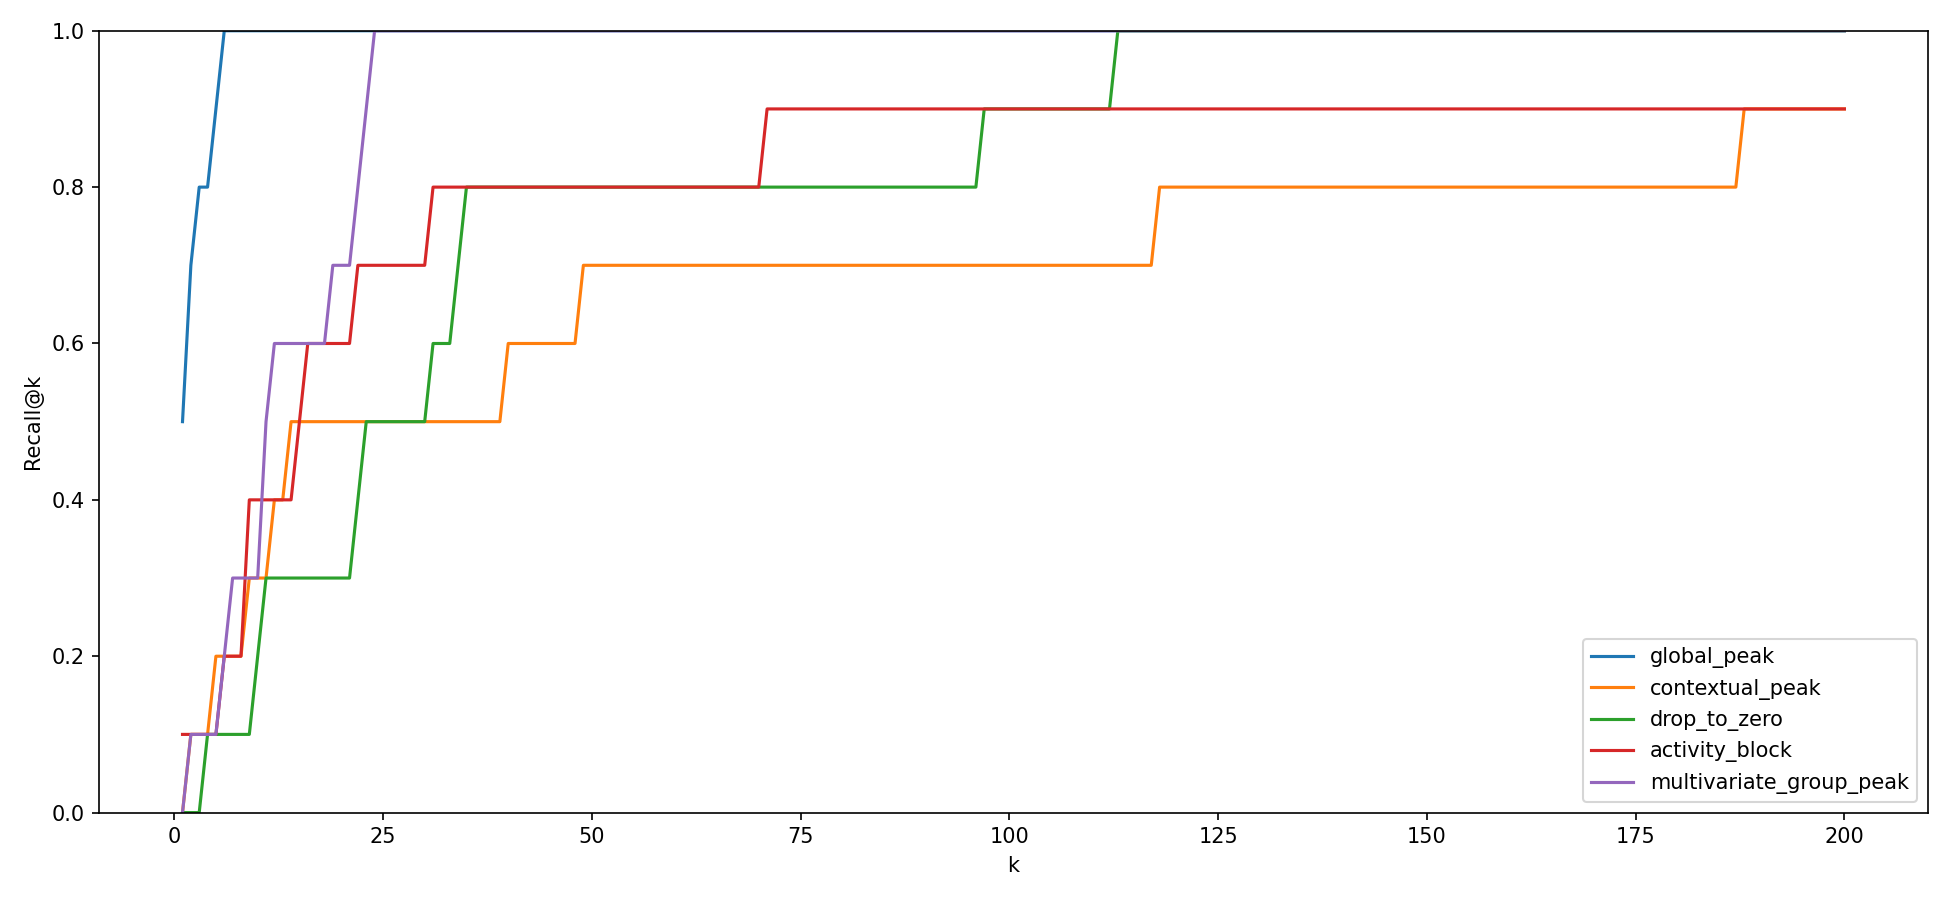

The data file committed next to this chart (first rows):
anomaly_type, k, recall, hits, labels
global_peak, 1, 0.5, 5, 10
global_peak, 2, 0.7, 7, 10
global_peak, 3, 0.8, 8, 10
global_peak, 4, 0.8, 8, 10
global_peak, 5, 0.9, 9, 10
global_peak, 6, 1.0, 10, 10
global_peak, 7, 1.0, 10, 10
global_peak, 8, 1.0, 10, 10
global_peak, 9, 1.0, 10, 10
global_peak, 10, 1.0, 10, 10
global_peak, 11, 1.0, 10, 10
global_peak, 12, 1.0, 10, 10
global_peak, 13, 1.0, 10, 10
global_peak, 14, 1.0, 10, 10
global_peak, 15, 1.0, 10, 10
global_peak, 16, 1.0, 10, 10
global_peak, 17, 1.0, 10, 10
global_peak, 18, 1.0, 10, 10
global_peak, 19, 1.0, 10, 10
global_peak, 20, 1.0, 10, 10
global_peak, 21, 1.0, 10, 10
global_peak, 22, 1.0, 10, 10
global_peak, 23, 1.0, 10, 10
global_peak, 24, 1.0, 10, 10
global_peak, 25, 1.0, 10, 10
global_peak, 26, 1.0, 10, 10
global_peak, 27, 1.0, 10, 10
global_peak, 28, 1.0, 10, 10
global_peak, 29, 1.0, 10, 10
global_peak, 30, 1.0, 10, 10
global_peak, 31, 1.0, 10, 10
global_peak, 32, 1.0, 10, 10
global_peak, 33, 1.0, 10, 10
global_peak, 34, 1.0, 10, 10
global_peak, 35, 1.0, 10, 10
global_peak, 36, 1.0, 10, 10
global_peak, 37, 1.0, 10, 10
global_peak, 38, 1.0, 10, 10
global_peak, 39, 1.0, 10, 10
global_peak, 40, 1.0, 10, 10
global_peak, 41, 1.0, 10, 10
global_peak, 42, 1.0, 10, 10
global_peak, 43, 1.0, 10, 10
global_peak, 44, 1.0, 10, 10
global_peak, 45, 1.0, 10, 10
global_peak, 46, 1.0, 10, 10
global_peak, 47, 1.0, 10, 10
global_peak, 48, 1.0, 10, 10
global_peak, 49, 1.0, 10, 10
global_peak, 50, 1.0, 10, 10
global_peak, 51, 1.0, 10, 10
global_peak, 52, 1.0, 10, 10
global_peak, 53, 1.0, 10, 10
global_peak, 54, 1.0, 10, 10
global_peak, 55, 1.0, 10, 10
global_peak, 56, 1.0, 10, 10
global_peak, 57, 1.0, 10, 10
global_peak, 58, 1.0, 10, 10
global_peak, 59, 1.0, 10, 10
global_peak, 60, 1.0, 10, 10
... 940 more rows
